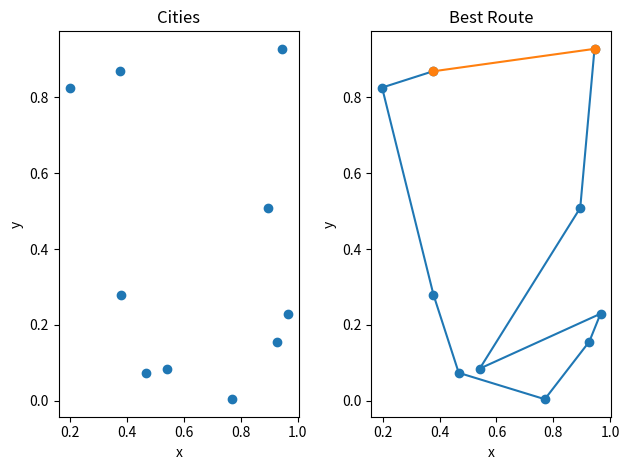

Write Python code to recreate this figure.
import numpy as np
import matplotlib.pyplot as plt


def fit(sol, dists):
    dist_t = 0
    for i in range(len(sol)-1):
        dist_t += dists[sol[i], sol[i+1]]
    return 1 / dist_t


def crossover(parent1, parent2):

    p1 = np.random.randint(0, len(parent1))
    p2 = np.random.randint(p1, len(parent1))


    ch = [-1] * len(parent1)
    ch[p1:p2+1] = parent1[p1:p2+1]
    rem = [gene for gene in parent2 if gene not in ch]
    ch[:p1] = rem[:p1]
    ch[p2+1:] = rem[p1:]

    return ch

def mutate(sol):
    c1, c2 = np.random.choice(len(sol), 2, replace=False)
    sol[c1], sol[c2] = sol[c2], sol[c1]

    return sol

def genetic_algorithm(dists, pop_size=100, gens=1000):
    num_cities = dists.shape[0]
    pop = [list(np.random.permutation(num_cities)) for _ in range(pop_size)]

    best_fits = []
    best_sols = []

    for gen in range(gens):
        fit_val = [fit(sol, dists) for sol in pop]

        parent_indices = np.random.choice(pop_size, size=pop_size, replace=True, p=fit_val/np.sum(fit_val))
        parents = [pop[i] for i in parent_indices]

        new_pop = []
        for i in range(0, pop_size, 2):
            ch1 = crossover(parents[i], parents[i+1])
            ch2 = crossover(parents[i+1], parents[i])
            new_pop.append(mutate(ch1))
            new_pop.append(mutate(ch2))

        pop = new_pop

        best_sol = max(pop, key=lambda sol: fit(sol, dists))
        best_fit = fit(best_sol, dists)
        best_fits.append(best_fit)
        best_sols.append(best_sol)

    best_sol = max(pop, key=lambda sol: fit(sol, dists))
    best_fit = fit(best_sol, dists)

    return best_sol, best_fit, best_sols, best_fit

num_cities = 10
cities = np.random.rand(num_cities, 2)
dists = np.zeros((num_cities, num_cities))
for i in range(num_cities):
    for j in range(i, num_cities):
        dist = np.linalg.norm(cities[i] - cities[j])
        dists[i, j] = dist
        dists[j, i] = dist

best_sol, best_fit, best_sols, best_fit = genetic_algorithm(dists, pop_size=100, gens=1000)

plt.subplot(1, 2, 1)
plt.plot(cities[:, 0], cities[:, 1], 'o')
plt.xlabel('x')
plt.ylabel('y')
plt.title('Cities')

plt.subplot(1, 2, 2)
best_route = np.array([cities[i] for i in best_sol])
plt.plot(best_route[:, 0], best_route[:, 1], 'o-')
plt.plot([best_route[-1, 0], best_route[0, 0]], [best_route[-1, 1], best_route[0, 1]], 'o-')
plt.xlabel('x')
plt.ylabel('y')
plt.title('Best Route')

plt.tight_layout()
plt.show()